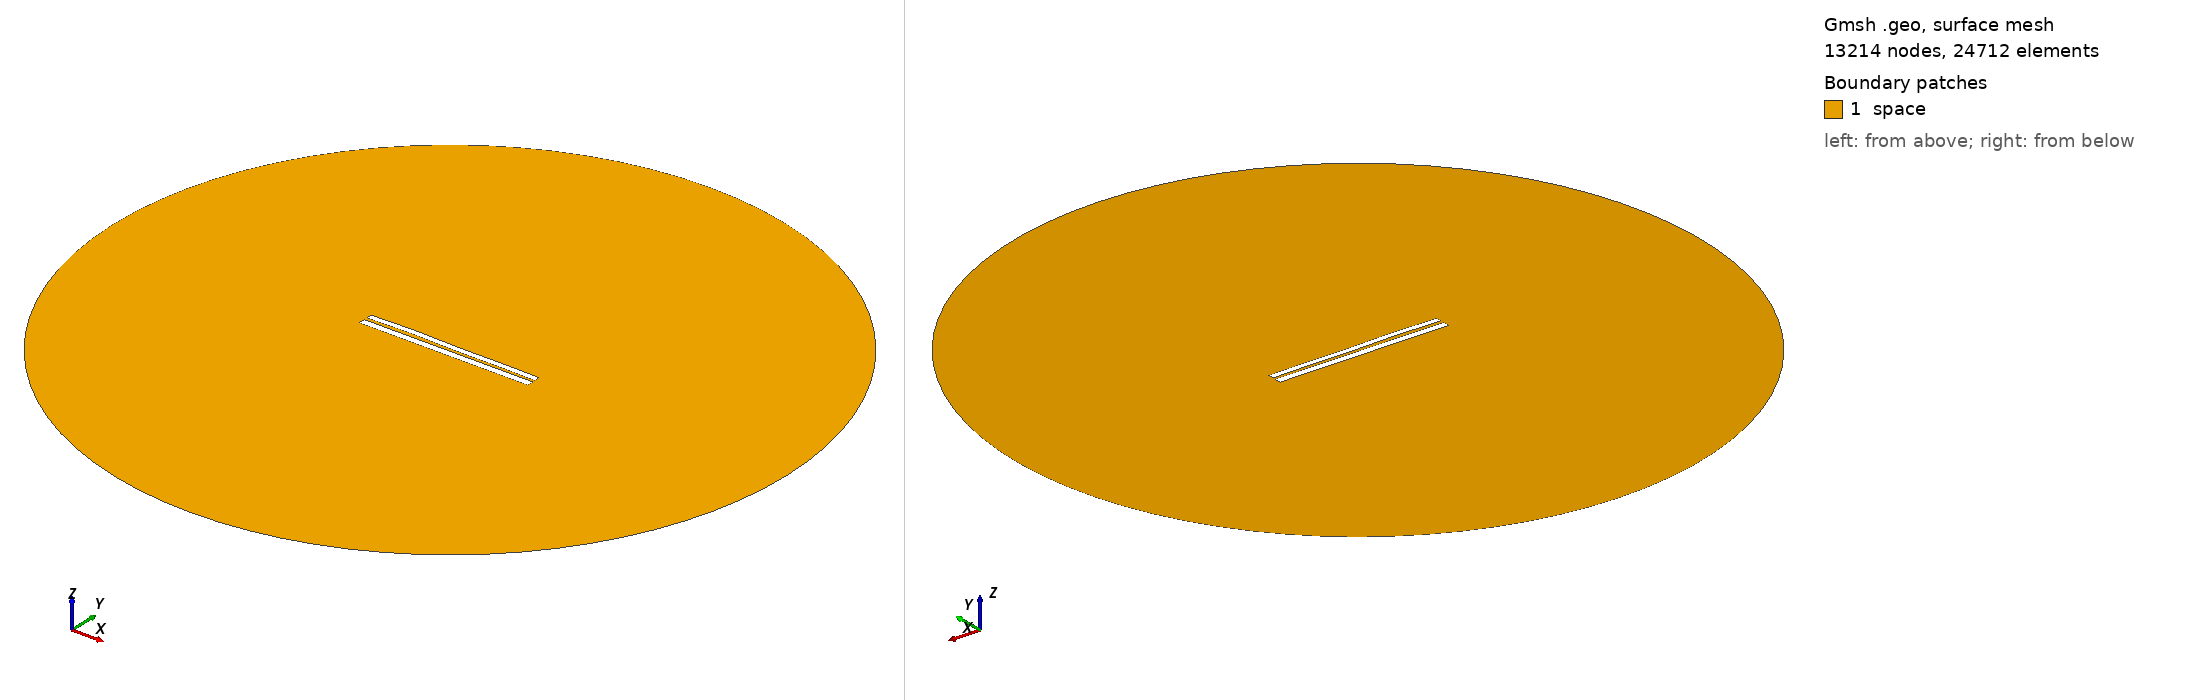

Gmsh geometry script, surface-meshed: 13214 nodes, 24712 surface elements. Boundary patches (legend numbers): 1 space. Left view from above one corner, right view from below the opposite corner. Legend entries are the model's physical surfaces. The drawing asked Gmsh for element sizes between 1% and 20% of the model's largest extent; the script's own settings can give other sizes.

=== 6500.geo (drawn) ===
//---------------------------------------
// Geometry kernel
//---------------------------------------

SetFactory("OpenCASCADE");



//---------------------------------------
// Parameters of the geometry
//---------------------------------------

// Overetch of the upper plate
overetch = 0.25;

// Distance between the plates
distance = 1.5;

// Discretization over the x axis (for the deformation)
nx = 50; 

// Length of the plate
L = 100 - overetch; 

// Number of modes
n = 4; 

// 1st mode coefficient
coeff(1) = -0.075;
beta(1) = 0.596864 * 3.1415926535 / L;

// 2nd mode coefficient
coeff(2) = 0.15;
beta(2) = 1.49418 * 3.1415926535 / L;

// 3rd mode coefficient
coeff(3) = 0.15;
beta(3) = 2.50025 * 3.1415926535 / L;

// 4th mode coefficient
coeff(4) = 0.15;
beta(4) = 3.49999 * 3.1415926535 / L;



//---------------------------------------
// Upper plate (deformed rectangle)
//---------------------------------------

// Coordiantes of the upper plate
xmin = -50;
xmax = 50 - overetch;

// Height of the upper plate
yheight = 4 - 2 * overetch;

// Indexes of the points
UpperID[] = {};
LowerID[] = {};
LeftID[] = {};
RightID[] = {};

// Point index
p = 1;

// Horizontal edges
For i In {1:nx}
    x = xmin + (i-1)*(xmax - xmin)/(nx-1);

    y_bottom = distance / 2 + overetch;
    For j In {1:n}
        C = (Cosh(beta(j)*L) + Cos(beta(j)*L)) / (Sinh(beta(j)*L) + Sin(beta(j)*L));
        y_bottom  = y_bottom + coeff(j) * (Cosh(beta(j)*(x+50)) - Cos(beta(j)*(x+50)) - C * (Sinh(beta(j)*(x+50)) - Sin(beta(j)*(x+50))));
    EndFor

    y_top = y_bottom + yheight;

    Point(p) = {x, y_top, 0, 1.0};
    UpperID[i] = p;
    p = p + 1;

    Point(p) = {x, y_bottom, 0, 1.0};
    LowerID[i] = p;
    p = p + 1;
EndFor

// Create point lists
UpperPts[] = {}; LowerPts[] = {};
For i In {1:nx}
  UpperPts[] += {UpperID[i]};
  LowerPts[] += {LowerID[i]};
EndFor

// Build splines
Spline(1) = {UpperPts[]};
Spline(2) = {LowerPts[]};
Line(3) = {LowerPts[nx-1], UpperPts[nx-1]};
Line(4) = {LowerPts[0], UpperPts[0]};

// Build the plane surface
Curve Loop(1) = {2, 3, -1, -4};
Plane Surface(1) = {1};



//---------------------------------------
// Lower plate (rectangle)
//---------------------------------------

// Vertices
Point(1001) = {-50, -1, 0, 1.0};
Point(1002) = { 50, -1, 0, 1.0};
Point(1003) = { 50,  -5, 0, 1.0};
Point(1004) = {-50,  -5, 0, 1.0};

// Edges
Line(5) = {1001, 1002};
Line(6) = {1002, 1003};
Line(7) = {1003, 1004};
Line(8) = {1004, 1001};

// Plane surface
Line Loop(2) = {5, 6, 7, 8};
Plane Surface(2) = {2}; 



//---------------------------------------
// Outer (fictious) boundary
//---------------------------------------

// Points
Point(1005) = {0, 0, 0};       // Center
Point(1006) = {200, 0, 0};     // Start point
Point(1007) = {0, 200, 0};     // 90 degrees
Point(1008) = {-200, 0, 0};    // 180 degrees
Point(1009) = {0, -200, 0};    // 270 degrees

// Circle arcs (each needs start, center, end)
Circle(9) = {1006, 1005, 1007};
Circle(10) = {1007, 1005, 1008};
Circle(11) = {1008, 1005, 1009};
Circle(12) = {1009, 1005, 1006};

// Plane surface for the entire domain
Curve Loop(3) = {9, 10, 11, 12};
Surface(3) = {3};

// Subtract the plates from the whole domain to obtain the actual domain where we want to solve the equations
BooleanDifference{ Surface{3}; Delete; }{ Surface{1}; Surface{2}; Delete; }




//---------------------------------------
// Transfinite Lines/Curves
//---------------------------------------

// Set the number of points on the boundaries
r = 7;

// Plates
Transfinite Curve {1, 2} = 50*r Using Progression 1;
Transfinite Curve {3, 4} = 2*r Using Progression 1;
Transfinite Line {5, 7} = 50*r Using Progression 1;
Transfinite Line {6, 8} = 2*r Using Progression 1;

// Outer boundary
Transfinite Line {9, 10, 11, 12} = 20 Using Progression 1;



//---------------------------------------
// Physical groups
//---------------------------------------                

// Physical curves (boundaries)
Physical Line("force_segment", 10) = {2};
Physical Line("upper_plate", 11) = {1, 3, 4};
Physical Line("lower_plate", 12) = {5, 6, 7, 8};
Physical Line("boundary", 20) = {9, 10, 11, 12};

// Physical Surfaces
Physical Surface("space", 30) = {3};



//---------------------------------------
// 6. Generate the Mesh
//---------------------------------------

// 2D mesh generation
Mesh 2;
